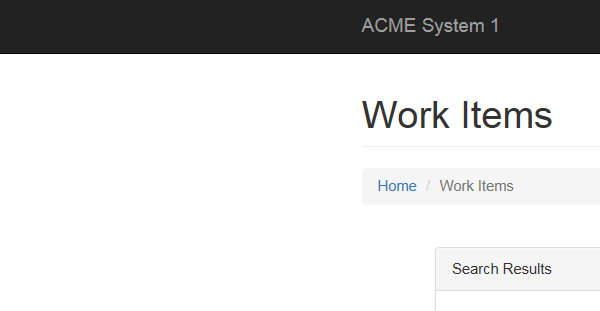
Task: Dispatcher For Generating Yearly Report For Vendor
Workflow: Process

Step 1: Attach Browser->Work Items Page in window 'ACME System 1 - *'

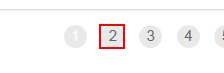
Step 2 [else]: click

Step 3: On Element Appear 'A  https://acme-test.ui...' on the link (no picture)

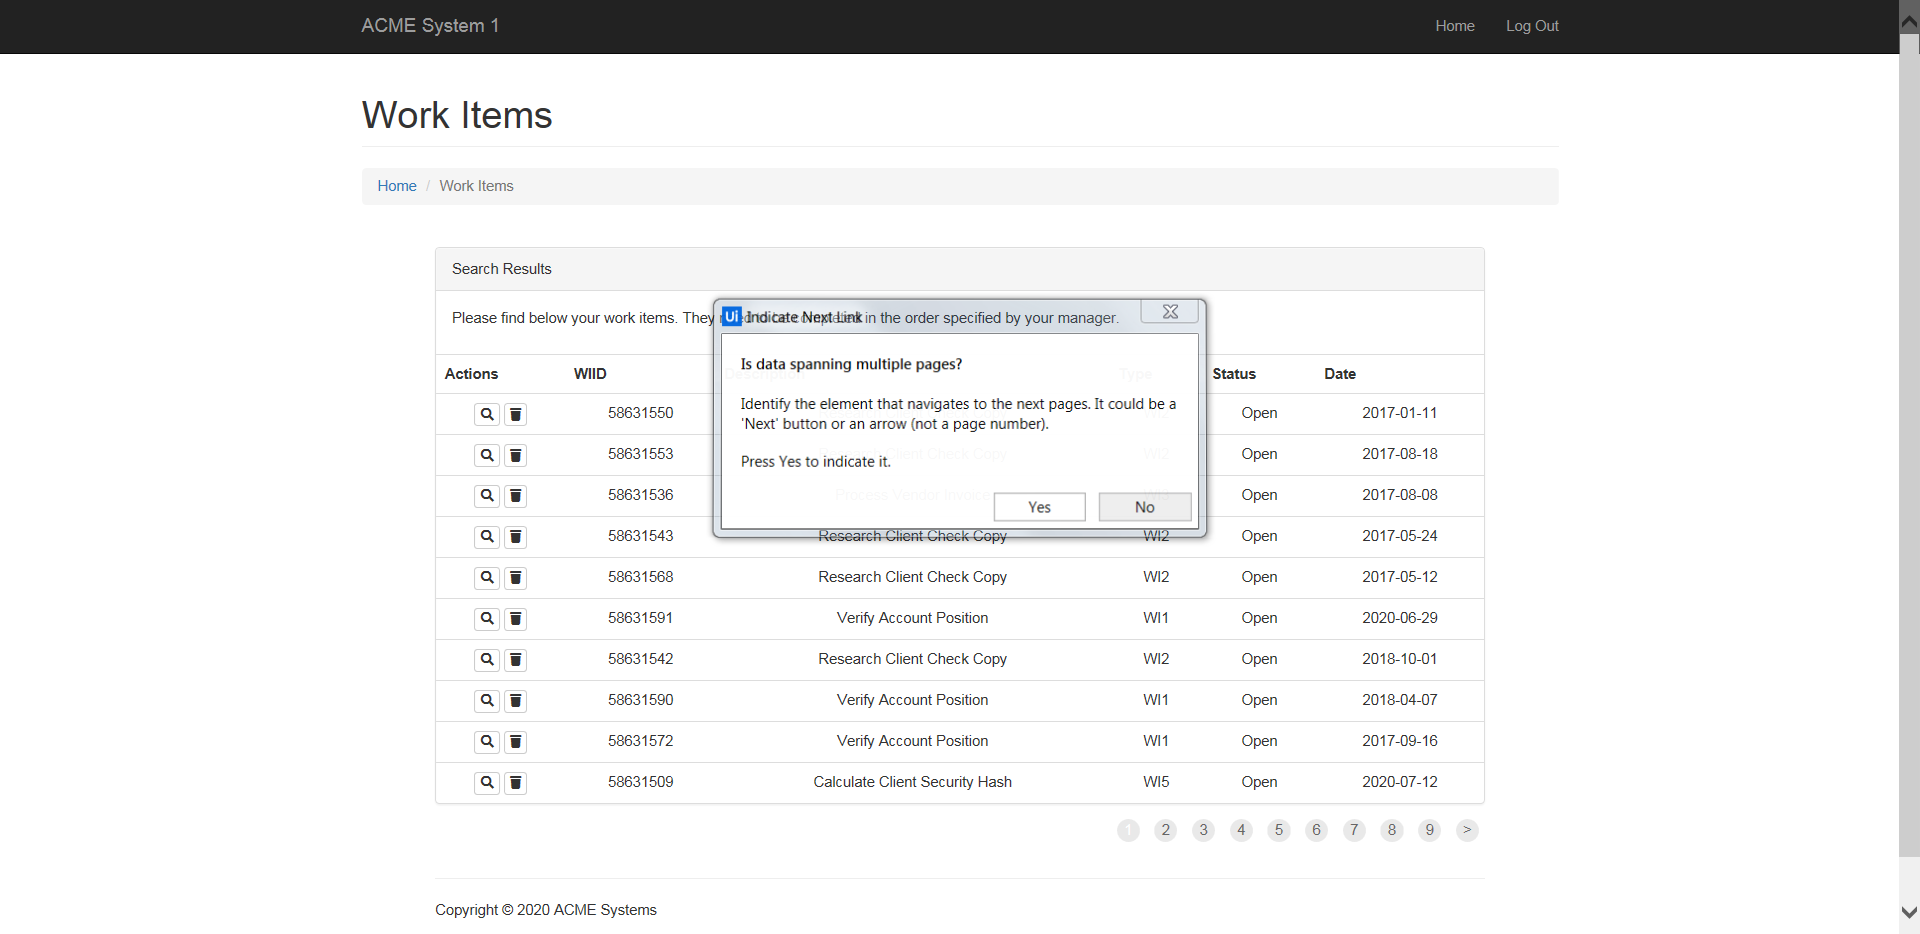
Step 4: Attach Browser 'ACMESyste Page' in window 'ACME System 1 - Work Items'

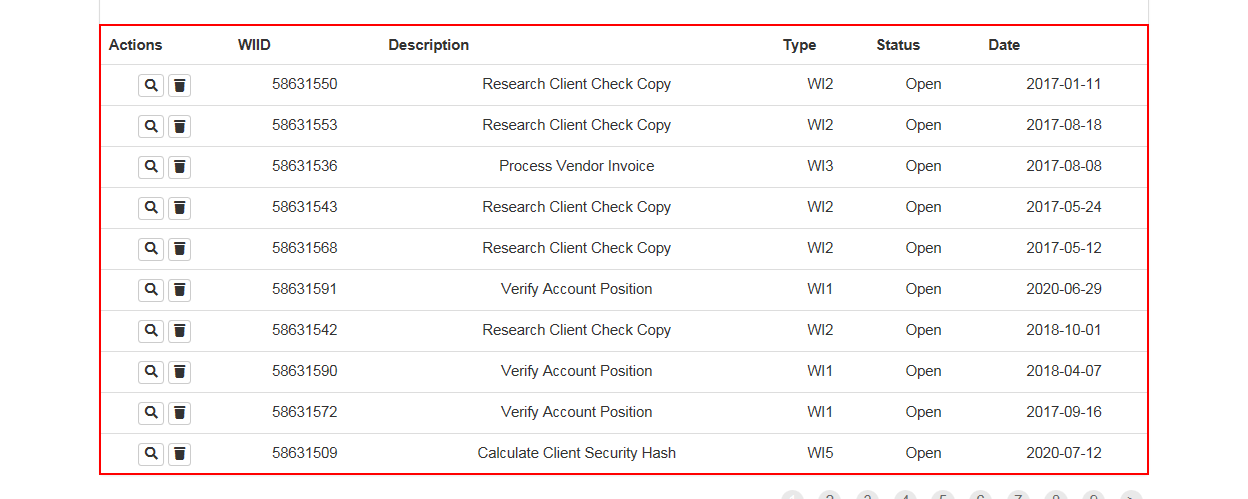
Step 5: get-text from the table